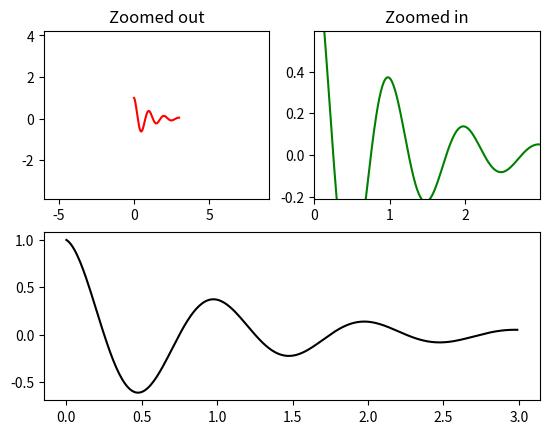

Write the Python code that produced this figure.
import numpy as np
import matplotlib.pyplot as plt


def f(t):
    return np.exp(-t) * np.cos(2*np.pi*t)


t1 = np.arange(0.0, 3.0, 0.01)

ax1 = plt.subplot(212)
ax1.margins(0.05)           # Default margin is 0.05, value 0 means fit
ax1.plot(t1, f(t1), 'k')

ax2 = plt.subplot(221)
ax2.margins(2, 2)           # Values >0.0 zoom out
ax2.plot(t1, f(t1), 'r')
ax2.set_title('Zoomed out')

ax3 = plt.subplot(222)
ax3.margins(x=0, y=-0.25)   # Values in (-0.5, 0.0) zooms in to center
ax3.plot(t1, f(t1), 'g')
ax3.set_title('Zoomed in')

plt.show()